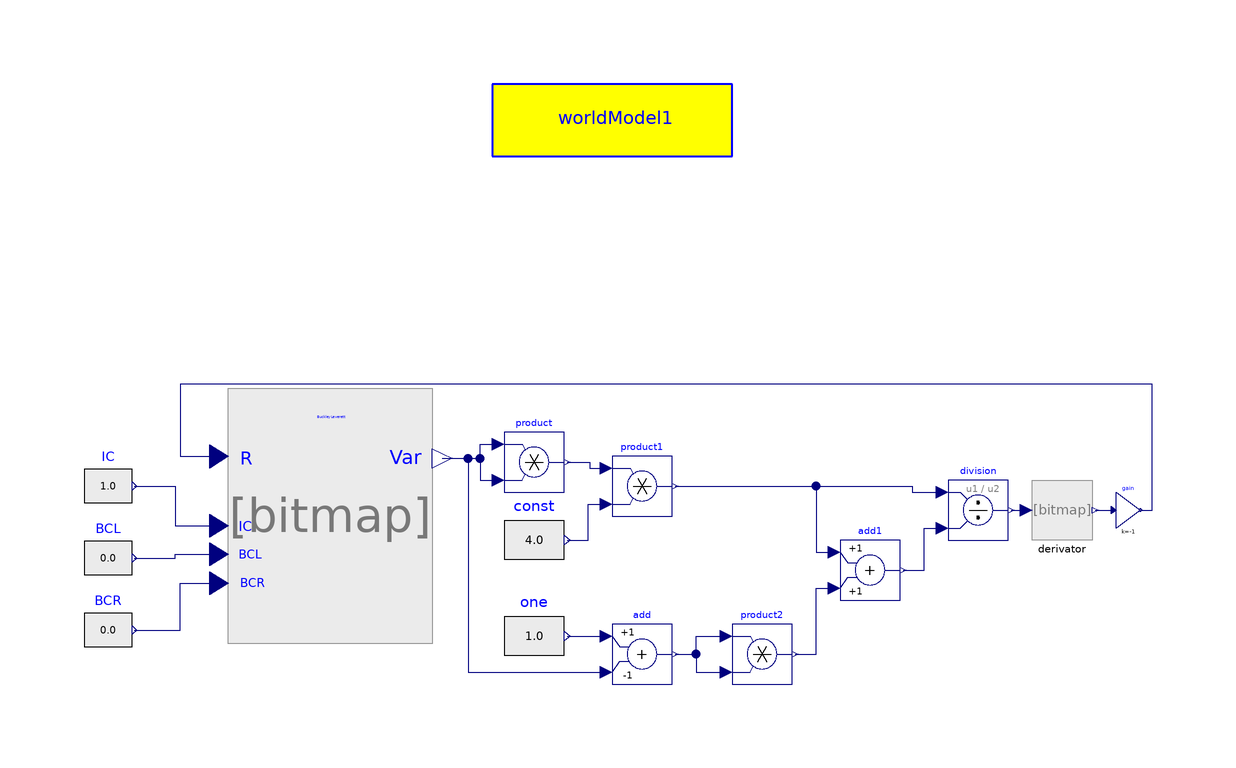

Above is the diagram view of the following Modelica model: its components placed by their Placement annotations and its connect equations drawn as lines.

model BuckleyLeverettEquation
          inner World.worldModel worldModel1(qss=2, n=10)
            annotation (extent=[-20,88; 20,100]);
          Integrator.UniversalIntegrator BuckleyLeverett(
            vb=2,
            ve=worldModel1.n - 1,
            icb=2,
            ice=worldModel1.n - 1,
            bcl=1,
            bcr=1)
            annotation (extent=[-64,12; -30,44]);
          Modelica.Blocks.Math.Product product[worldModel1.n]
            annotation (extent=[-18,32; -8,42]);
          annotation (Diagram, Documentation(info="<html>
<h3><font color=\"#008000\" size=5>Buckley-Leverett equation</font></h3>
<p>
Implements the Buckley-Leverett equation
</p>

<img align=middle src=\"..\\Images\\bl1.png\">

<p>
The initial condition is
</p>

<img align=middle src=\"..\\Images\\bl2.png\">

<p>
and boundary conditions are
</p>

<p>
<img align=middle src=\"..\\Images\\bl3.png\">
</p>


</pre>
<p><b>Release Notes: </b></p>

<ul>


</pre>
<p><b>Release Notes: </b></p>

<ul>
</html>"));
          Modelica.Blocks.Math.Product product1[worldModel1.n]
            annotation (extent=[0,28; 10,38]);
          Modelica.Blocks.Sources.RealExpression const[worldModel1.n](y=4.0)
            annotation (extent=[-18,16; -8,32]);
          Modelica.Blocks.Math.Division division[worldModel1.n]
            annotation (extent=[56,24; 66,34]);
          Modelica.Blocks.Math.Add add[worldModel1.n](k2=-1)
            annotation (extent=[0,0; 10,10]);
          Modelica.Blocks.Sources.RealExpression one[worldModel1.n](y=1.0)
            annotation (extent=[-18,0; -8,16]);
          Modelica.Blocks.Math.Product product2[worldModel1.n]
            annotation (extent=[20,0; 30,10]);
          Modelica.Blocks.Math.Add add1[worldModel1.n]
            annotation (extent=[38,14; 48,24]);
          PDE.MOL.SpaceDerivative.Derivatives.u_x derivator
                                              annotation (extent=[70,24; 80,34]);
          Modelica.Blocks.Math.Gain gain[worldModel1.n](k=-1)
            annotation (extent=[84,26; 88,32]);
          Modelica.Blocks.Sources.RealExpression IC[worldModel1.n](y=1.0)
            annotation (extent=[-88,26; -80,40]);
          Modelica.Blocks.Sources.RealExpression BCL
            annotation (extent=[-88,14; -80,28]);
          Modelica.Blocks.Sources.RealExpression BCR
            annotation (extent=[-88,2; -80,16]);
        equation
          connect(BuckleyLeverett.y, product.u1) annotation (points=[-28.3,37.6;
                -22,37.6; -22,40; -19,40],style(color=74, rgbcolor={0,0,127}));
          connect(BuckleyLeverett.y, product.u2) annotation (points=[-28.3,37.6;
                -22,37.6; -22,34; -19,34],style(color=74, rgbcolor={0,0,127}));
          connect(product.y, product1.u1) annotation (points=[-7.5,37; -3.75,37;
                -3.75,36; -1,36],
                                style(color=74, rgbcolor={0,0,127}));
          connect(const.y, product1.u2) annotation (points=[-7.5,24; -4,24; -4,
                30; -1,30],
                       style(color=74, rgbcolor={0,0,127}));
          connect(one.y, add.u1) annotation (points=[-7.5,8; -1,8],
                                                                  style(color=
                  74, rgbcolor={0,0,127}));
          connect(BuckleyLeverett.y, add.u2) annotation (points=[-28.3,37.6;
                -24,37.6; -24,2; -1,2],style(color=74, rgbcolor={0,0,127}));
          connect(add.y, product2.u1) annotation (points=[10.5,5; 14,5; 14,8;
                19,8], style(color=74, rgbcolor={0,0,127}));
          connect(add.y, product2.u2) annotation (points=[10.5,5; 14,5; 14,2;
                19,2], style(color=74, rgbcolor={0,0,127}));
          connect(product2.y, add1.u2) annotation (points=[30.5,5; 34,5; 34,16;
                37,16], style(color=74, rgbcolor={0,0,127}));
          connect(product1.y, add1.u1) annotation (points=[10.5,33; 34,33; 34,
                22; 37,22], style(color=74, rgbcolor={0,0,127}));
          connect(add1.y, division.u2) annotation (points=[48.5,19; 52,19; 52,
                26; 55,26], style(color=74, rgbcolor={0,0,127}));
          connect(product1.y, division.u1) annotation (points=[10.5,33; 50,33;
                50,32; 55,32], style(color=74, rgbcolor={0,0,127}));
          connect(division.y, derivator.u) annotation (points=[66.5,29; 69,29],
              style(color=74, rgbcolor={0,0,127}));
          connect(derivator.y, gain.u) annotation (points=[80.55,29; 83.6,29],
                                     style(color=74, rgbcolor={0,0,127}));
          connect(gain.y, BuckleyLeverett.u) annotation (points=[88.2,29; 90,29;
                90,50; -72,50; -72,37.92; -65.53,37.92],      style(color=74,
                rgbcolor={0,0,127}));
          connect(BCR.y, BuckleyLeverett.u3) annotation (points=[-79.6,9; -72,9;
                -72,16.8; -65.53,16.8], style(color=74, rgbcolor={0,0,127}));
          connect(IC.y, BuckleyLeverett.u1) annotation (points=[-79.6,33; -72.8,
                33; -72.8,26.4; -65.53,26.4],
                                          style(color=74, rgbcolor={0,0,127}));
          connect(BCL.y, BuckleyLeverett.u2) annotation (points=[-79.6,21; -72.8,21;
                -72.8,21.6; -65.53,21.6], style(color=74, rgbcolor={0,0,127}));
        end BuckleyLeverettEquation;